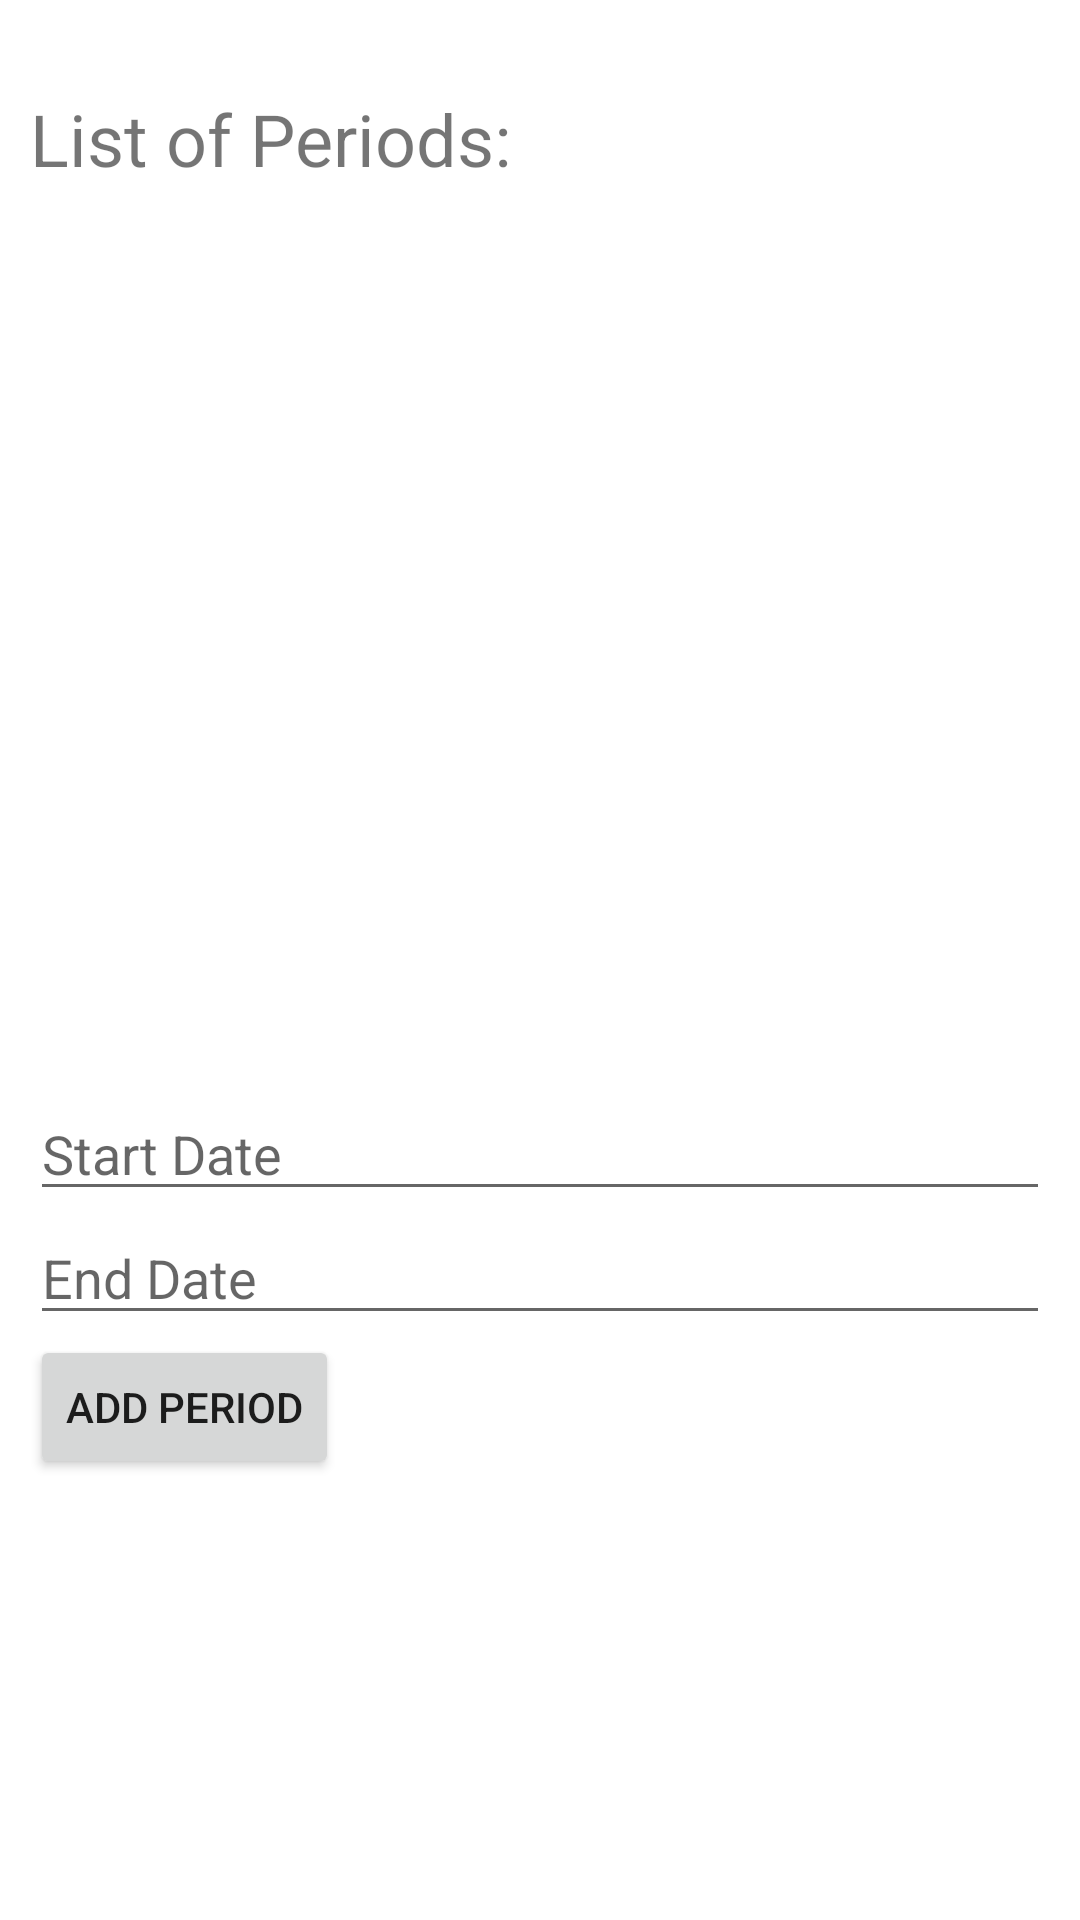

Android layout source for this screen:
<!-- AndroidManifest.xml: application theme AppTheme -->
<!-- res/layout/activity_accounting_period.xml -->
<?xml version="1.0" encoding="utf-8"?>
<RelativeLayout
    xmlns:android="http://schemas.android.com/apk/res/android"
    xmlns:app="http://schemas.android.com/apk/res-auto"
    xmlns:tools="http://schemas.android.com/tools"
    android:layout_width="match_parent"
    android:layout_height="match_parent"
    tools:context=".Activities.AccountingPeriodActivity">
    	
    <ScrollView
        android:layout_width="match_parent"
        android:layout_height="match_parent"
        android:layout_below="@+id/appBar"
        android:fillViewport="true">

        <RelativeLayout
            android:layout_width="match_parent"
            android:layout_height="match_parent"
            android:padding="10dp">

            <TextView
                android:id="@+id/txtTitle"
                android:layout_width="match_parent"
                android:layout_height="wrap_content"
                android:layout_below="@+id/appBar"
                android:layout_marginTop="20dp"
                android:text="List of Periods:"
                android:textSize="24dp" />

            <ListView
                android:id="@+id/listAccountingPeriods"
                android:layout_width="match_parent"
                android:layout_height="300dp"
                android:layout_below="@id/txtTitle">

            </ListView>

            <EditText
                android:id="@+id/editStartDate"
                android:layout_width="match_parent"
                android:layout_height="wrap_content"
                android:layout_below="@id/listAccountingPeriods"
                android:cursorVisible="false"
                android:focusable="false"
                android:hint="Start Date"
                android:inputType="date" />

            <EditText
                android:id="@+id/editEndDate"
                android:layout_width="match_parent"
                android:layout_height="wrap_content"
                android:layout_below="@id/editStartDate"
                android:cursorVisible="false"
                android:focusable="false"
                android:hint="End Date"
                android:inputType="date" />

            <Button
                android:id="@+id/btnConfirmAddAccountingPeriod"
                android:layout_width="wrap_content"
                android:layout_height="wrap_content"
                android:layout_below="@id/editEndDate"
                android:text="Add Period" />

        </RelativeLayout>

    </ScrollView>

</RelativeLayout>
<!-- resources referenced by this layout -->
<resources>
  <style name="AppTheme" parent="Theme.MaterialComponents.Light.NoActionBar">
          
          <item name="colorPrimary">@color/colorPrimary</item>
          <item name="colorPrimaryDark">@color/colorPrimaryDark</item>
          <item name="colorAccent">@color/colorAccent</item>
      </style>
  <color name="colorPrimary">#C62828</color>
  <color name="colorPrimaryDark">#B71C1C</color>
  <color name="colorAccent">#FF000000</color>
</resources>
